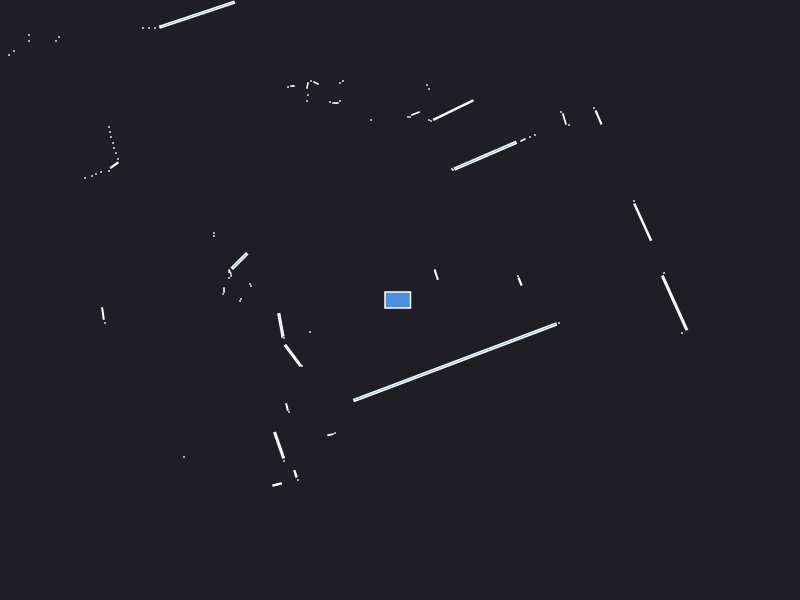

Data behind this chart, as committed beside it:
0.000000	0.000000	0.049500
2.64	0.27	0.000441
1.2	0.185	0.004841
1.18	0.24	0.000441
2.427	0.7786	0.07351
2.34	0.99	0.000441
4.55	2.05	0.000441
0.3635	0.2495	0.005459
0.35	0.3	0.000441
1.986	1.825	0.01217
1.94	1.92	0.000441
1.69	1.75	0.000441
1.644	1.81	0.006249
1.61	1.88	0.000441
1.35	1.65	0.000441
1.3	1.63	0.000441
1.23	1.6	0.002472
0.8535	1.443	0.1919
0.53	1.3	0.000441
0.52	1.31	0.000441
0.533	1.899	0.09038
0.31	1.79	0.000441
0.29	1.8	0.000441
0.29	2.11	0.000441
0.27	2.15	0.000441
0.155	1.865	0.004569
0.1	1.83	0.000441
0.08	1.83	0.000441
-0.29	5.38	0.000441
-0.36	5.38	0.000441
-0.36	3.95	0.000441
-0.55	4.4	0.000441
-0.6	4.37	0.000441
-0.29	1.8	0.000441
-0.68	3.01	0.000441
-0.57	2.19	0.000441
-0.6	2.17	0.000441
-0.6	1.99	0.000441
-0.645	1.97	0.001470
-0.7	1.98	0.000441
-0.84	2.17	0.002472
-0.89	2.19	0.000441
-0.925	2.145	0.002175
-0.92	2.05	0.000441
-0.93	1.99	0.000441
-1.075	2.14	0.001050
-1.12	2.13	0.000441
-2.03	2.853	0.2186
-2.45	2.72	0.000441
-2.51	2.72	0.000441
-2.57	2.72	0.000441
-4.76	4.8	0.000441
-4.34	4.17	0.000441
-4.27	4	0.000441
-4.21	3.85	0.000441
-4.15	3.71	0.000441
-4.09	3.56	0.000441
-4.04	3.44	0.000441
-4.03	3.35	0.000441
-3.41	2.63	0.000441
-3.44	2.59	0.000441
... 52 more rows
